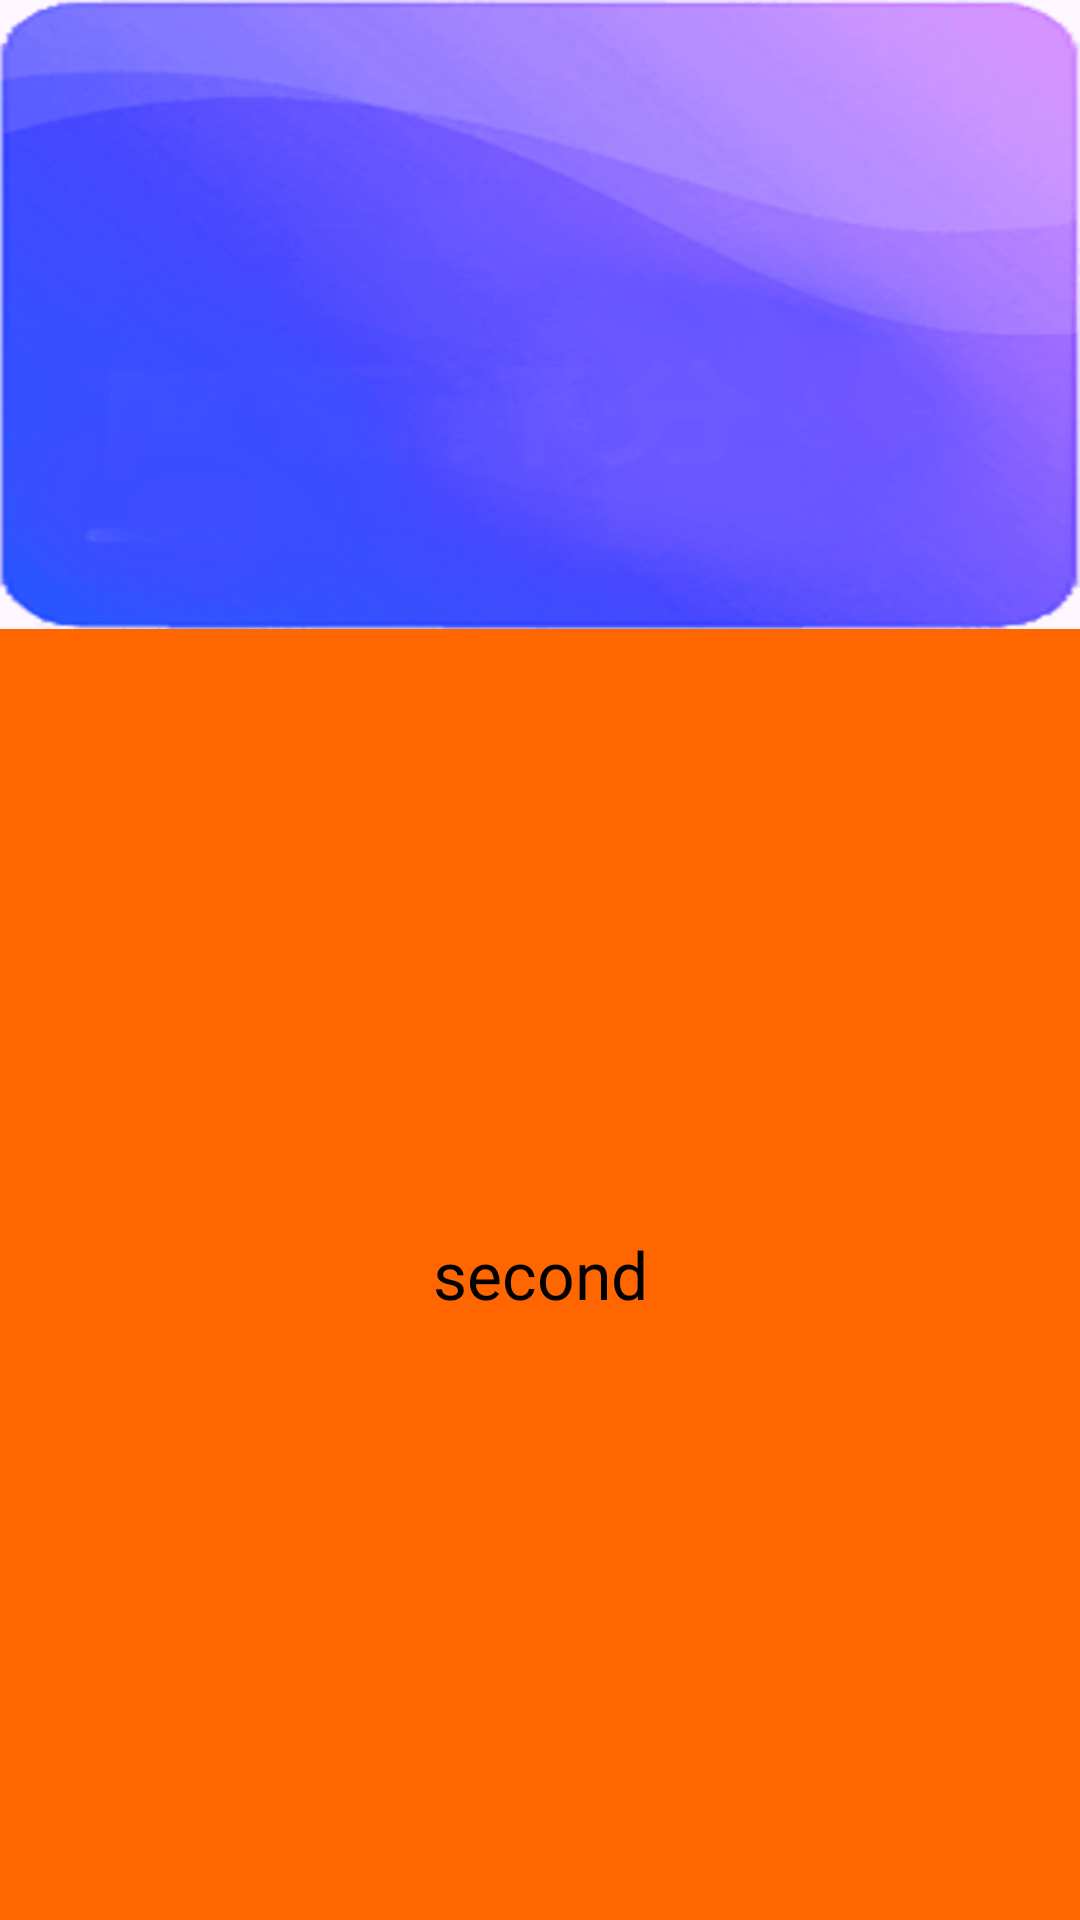

Reconstruct the res/layout file that produces this screen, plus the resources it refers to.
<!-- AndroidManifest.xml: application theme Theme.Wsy_tools -->
<!-- res/layout/layout_second.xml -->
<?xml version="1.0" encoding="utf-8"?>
<androidx.coordinatorlayout.widget.CoordinatorLayout
    xmlns:android="http://schemas.android.com/apk/res/android"
    xmlns:app="http://schemas.android.com/apk/res-auto"
    xmlns:tools="http://schemas.android.com/tools"
    android:layout_width="match_parent"
    android:layout_height="match_parent"
    android:fitsSystemWindows="true"
    >


    <LinearLayout
        android:layout_width="match_parent"
        android:layout_height="match_parent"
        app:layout_behavior="@string/appbar_scrolling_view_behavior"
        android:orientation="vertical">
        <ImageView
            android:id="@+id/iv_second"
            android:layout_width="match_parent"
            android:layout_height="wrap_content"
            android:text="second"
            android:textSize="22sp"
            android:textColor="#000"
            android:gravity="center"
            android:fitsSystemWindows="true"
            android:background="@drawable/data"
            />


        <TextView
            android:id="@+id/tv_message"
            android:layout_width="match_parent"
            android:layout_height="match_parent"
            android:text="second"
            android:textSize="22sp"
            android:textColor="#000"
            android:gravity="center"
            android:background="#f60"
            />
    </LinearLayout>




</androidx.coordinatorlayout.widget.CoordinatorLayout>
<!-- resources referenced by this layout -->
<resources>
  <!-- drawable data: png bitmap (drawable-xhdpi, 54971 bytes) -->
  <style name="Theme.Wsy_tools" parent="Base.Theme.Wsy_tools" />
  <style name="Base.Theme.Wsy_tools" parent="Theme.Material3.DayNight.NoActionBar">
          
          
      </style>
</resources>
